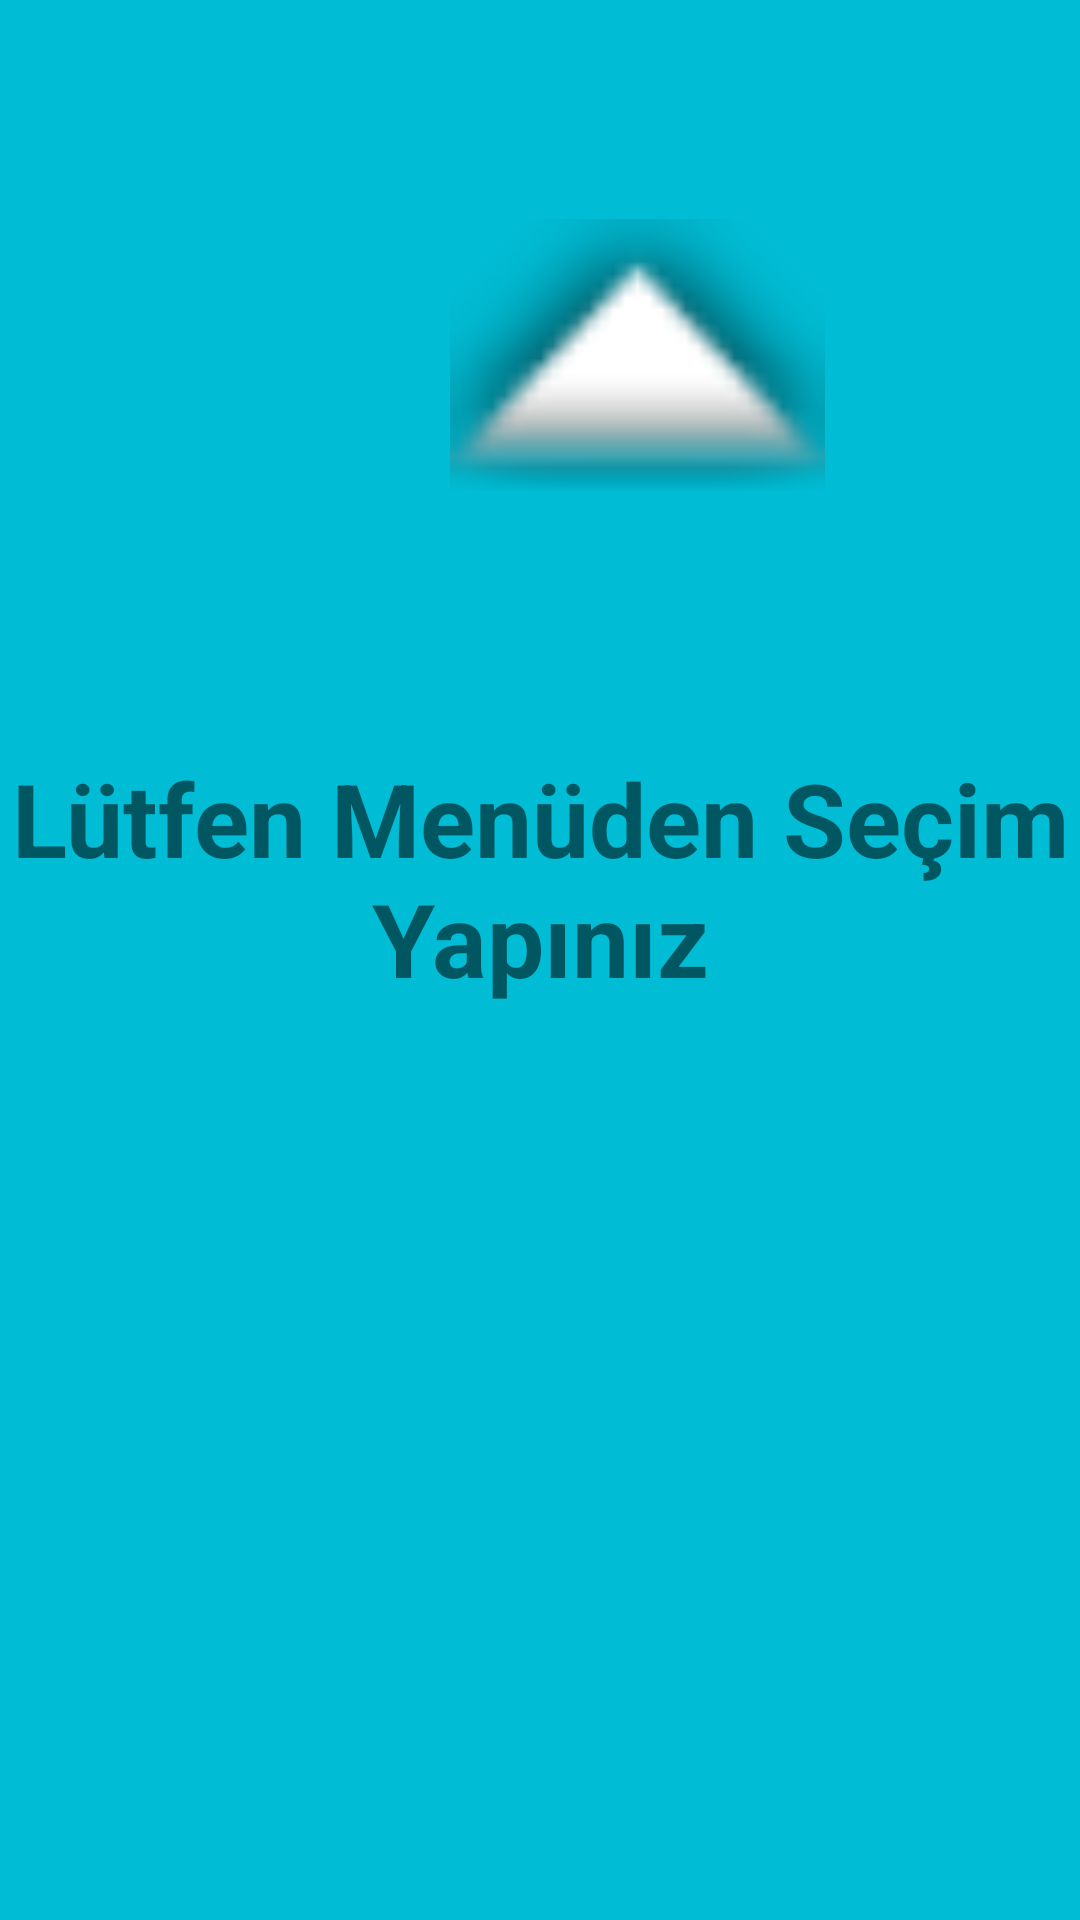

Write the Android layout XML for this screen, with the resource values it uses.
<!-- AndroidManifest.xml: application theme Theme.MCUGFinal -->
<!-- res/layout/fragment_frag_giris.xml -->
<?xml version="1.0" encoding="utf-8"?>
<FrameLayout
    xmlns:android="http://schemas.android.com/apk/res/android"
    xmlns:app="http://schemas.android.com/apk/res-auto"
    xmlns:tools="http://schemas.android.com/tools"
    android:layout_width="match_parent"
    android:layout_height="match_parent"
    tools:context=".FragGiris"
    android:background="#00bcd4"
    >

    <LinearLayout
        android:layout_width="wrap_content"
        android:layout_height="wrap_content"
        android:orientation="vertical"
        android:layout_marginTop="70dp"
        android:layout_marginStart="150dp">

        <ImageView
            android:id="@+id/imageView2"
            android:layout_width="125dp"
            android:layout_height="99dp"
            android:src="@android:drawable/arrow_up_float" />
    </LinearLayout>

    <LinearLayout
        android:layout_width="match_parent"
        android:layout_height="match_parent"
        android:orientation="vertical">

        <TextView
            android:id="@+id/textView3"
            android:layout_width="match_parent"
            android:layout_height="wrap_content"
            android:textColor="@color/light_blue_900"
            android:layout_marginTop="250dp"
            android:gravity="center"
            android:text="Lütfen Menüden Seçim Yapınız"
            android:textSize="34dp"
            android:textStyle="bold" />
    </LinearLayout>

</FrameLayout>
<!-- resources referenced by this layout -->
<resources>
  <style name="Theme.MCUGFinal" parent="Theme.MaterialComponents.DayNight.DarkActionBar">
          
          <item name="colorPrimary">@color/purple_500</item>
          <item name="colorPrimaryVariant">@color/purple_700</item>
          <item name="colorOnPrimary">@color/white</item>
          
          <item name="colorSecondary">@color/teal_200</item>
          <item name="colorSecondaryVariant">@color/teal_700</item>
          <item name="colorOnSecondary">@color/black</item>
          
          <item name="android:statusBarColor">?attr/colorPrimaryVariant</item>
          
      </style>
  <!-- not gathered from this repository: default colours our renderer supplied (Android Studio template values) -->
  <color name="purple_500">#FF6200EE</color>
  <color name="purple_700">#FF3700B3</color>
  <color name="teal_200">#FF03DAC5</color>
  <color name="teal_700">#FF018786</color>
  <color name="black">#FF000000</color>
  <color name="white">#FFFFFFFF</color>
</resources>
